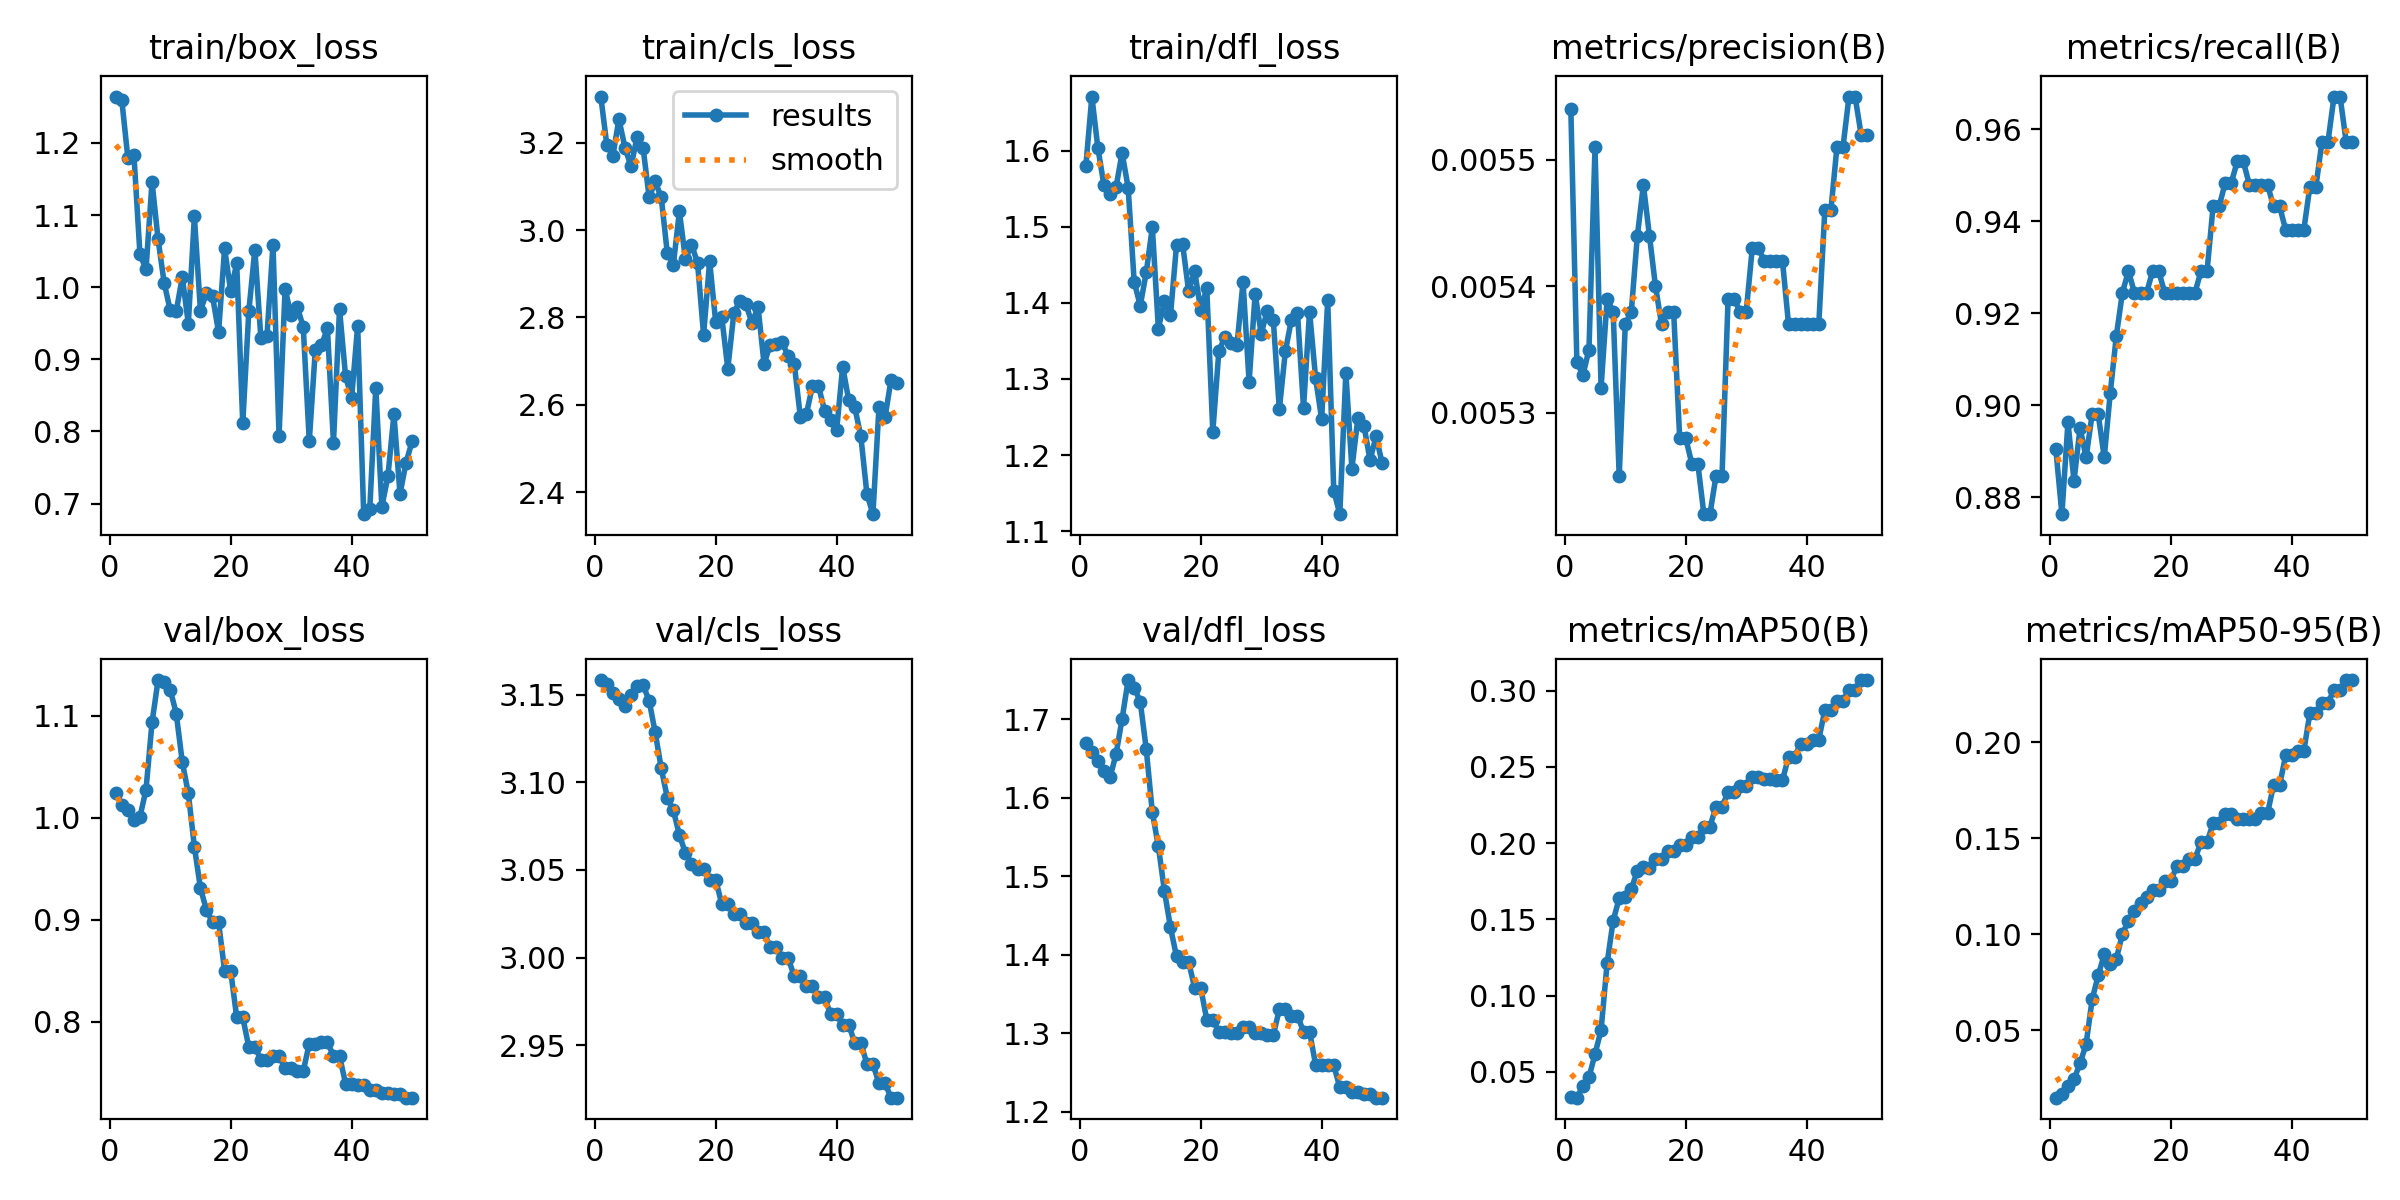

The data file committed next to this chart (first rows):
epoch, time, train/box_loss, train/cls_loss, train/dfl_loss, metrics/precision(B), metrics/recall(B), metrics/mAP50(B), metrics/mAP50-95(B), val/box_loss, val/cls_loss, val/dfl_loss, lr/pg0, lr/pg1, lr/pg2
1, 11.18, 1.264, 3.306, 1.579, 0.00554, 0.8904, 0.0334, 0.01476, 1.024, 3.158, 1.67, 0, 0, 0
2, 12.83, 1.259, 3.195, 1.671, 0.00534, 0.8763, 0.03301, 0.01688, 1.012, 3.156, 1.658, 1.40071e-05, 1.40071e-05, 1.40071e-05
3, 14.64, 1.179, 3.171, 1.603, 0.00533, 0.8963, 0.04063, 0.02099, 1.008, 3.151, 1.647, 2.74482e-05, 2.74482e-05, 2.74482e-05
4, 16.14, 1.184, 3.254, 1.554, 0.00535, 0.8835, 0.04638, 0.02437, 0.9973, 3.147, 1.633, 4.03235e-05, 4.03235e-05, 4.03235e-05
5, 17.78, 1.046, 3.189, 1.544, 0.00551, 0.8951, 0.06165, 0.03259, 1.001, 3.143, 1.626, 5.26329e-05, 5.26329e-05, 5.26329e-05
6, 19.4, 1.025, 3.146, 1.552, 0.00532, 0.8887, 0.07736, 0.04265, 1.027, 3.15, 1.655, 6.43764e-05, 6.43764e-05, 6.43764e-05
7, 20.94, 1.146, 3.213, 1.597, 0.00539, 0.898, 0.1212, 0.06596, 1.093, 3.155, 1.7, 7.55541e-05, 7.55541e-05, 7.55541e-05
8, 22.49, 1.066, 3.188, 1.551, 0.00538, 0.898, 0.1491, 0.07843, 1.135, 3.155, 1.75, 8.61658e-05, 8.61658e-05, 8.61658e-05
9, 24.02, 1.006, 3.075, 1.428, 0.00525, 0.8887, 0.1637, 0.08946, 1.133, 3.146, 1.74, 9.62117e-05, 9.62117e-05, 9.62117e-05
10, 25.56, 0.9681, 3.111, 1.396, 0.00537, 0.9027, 0.1649, 0.08456, 1.126, 3.128, 1.722, 0.0001057, 0.0001057, 0.0001057
11, 27.06, 0.9665, 3.075, 1.44, 0.00538, 0.9151, 0.1698, 0.0871, 1.102, 3.108, 1.661, 0.0001146, 0.0001146, 0.0001146
12, 28.65, 1.014, 2.947, 1.499, 0.00544, 0.9245, 0.182, 0.1001, 1.055, 3.091, 1.581, 0.000123, 0.000123, 0.000123
13, 30.48, 0.9496, 2.921, 1.366, 0.00548, 0.9292, 0.1843, 0.107, 1.024, 3.084, 1.538, 0.0001307, 0.0001307, 0.0001307
14, 32.02, 1.098, 3.043, 1.402, 0.00544, 0.9245, 0.1834, 0.1121, 0.9716, 3.07, 1.481, 0.000138, 0.000138, 0.000138
15, 33.62, 0.9677, 2.933, 1.384, 0.0054, 0.9245, 0.1895, 0.1161, 0.9308, 3.06, 1.435, 0.0001446, 0.0001446, 0.0001446
16, 35.21, 0.9918, 2.966, 1.476, 0.00537, 0.9245, 0.1898, 0.1194, 0.9096, 3.053, 1.398, 0.0001507, 0.0001507, 0.0001507
17, 36.9, 0.9876, 2.925, 1.478, 0.00538, 0.9292, 0.1945, 0.1229, 0.8975, 3.051, 1.391, 0.0001562, 0.0001562, 0.0001562
18, 38.52, 0.9376, 2.76, 1.415, 0.00538, 0.9292, 0.1945, 0.1229, 0.8975, 3.051, 1.391, 0.0001612, 0.0001612, 0.0001612
19, 40.16, 1.054, 2.929, 1.442, 0.00528, 0.9245, 0.1989, 0.1275, 0.8498, 3.044, 1.358, 0.0001655, 0.0001655, 0.0001655
20, 41.7, 0.9947, 2.79, 1.391, 0.00528, 0.9245, 0.1989, 0.1275, 0.8498, 3.044, 1.358, 0.0001694, 0.0001694, 0.0001694
21, 43.29, 1.033, 2.802, 1.419, 0.00526, 0.9245, 0.2042, 0.1356, 0.8042, 3.031, 1.317, 0.0001726, 0.0001726, 0.0001726
22, 44.83, 0.8113, 2.683, 1.231, 0.00526, 0.9245, 0.2042, 0.1356, 0.8042, 3.031, 1.317, 0.0001753, 0.0001753, 0.0001753
23, 46.71, 0.9665, 2.809, 1.336, 0.00522, 0.9245, 0.2108, 0.1392, 0.775, 3.025, 1.301, 0.0001774, 0.0001774, 0.0001774
24, 48.23, 1.052, 2.838, 1.355, 0.00522, 0.9245, 0.2108, 0.1392, 0.775, 3.025, 1.301, 0.000179, 0.000179, 0.000179
25, 49.79, 0.929, 2.831, 1.347, 0.00525, 0.9292, 0.2237, 0.1479, 0.7628, 3.019, 1.3, 0.00018, 0.00018, 0.00018
26, 51.31, 0.9321, 2.787, 1.345, 0.00525, 0.9292, 0.2237, 0.1479, 0.7628, 3.019, 1.3, 0.0001804, 0.0001804, 0.0001804
27, 53.27, 1.059, 2.824, 1.428, 0.00539, 0.9433, 0.2334, 0.1577, 0.7663, 3.014, 1.308, 0.0001803, 0.0001803, 0.0001803
28, 55.24, 0.7943, 2.694, 1.296, 0.00539, 0.9433, 0.2334, 0.1577, 0.7663, 3.014, 1.308, 0.0001796, 0.0001796, 0.0001796
29, 57.25, 0.9975, 2.737, 1.412, 0.00538, 0.9484, 0.2374, 0.1628, 0.7549, 3.006, 1.3, 0.0001783, 0.0001783, 0.0001783
30, 59.29, 0.961, 2.74, 1.359, 0.00538, 0.9484, 0.2374, 0.1628, 0.7549, 3.006, 1.3, 0.0001765, 0.0001765, 0.0001765
31, 61.31, 0.9729, 2.743, 1.389, 0.00543, 0.953, 0.2436, 0.1598, 0.7514, 3, 1.297, 0.0001741, 0.0001741, 0.0001741
32, 63.28, 0.9451, 2.711, 1.378, 0.00543, 0.953, 0.2436, 0.1598, 0.7514, 3, 1.297, 0.0001711, 0.0001711, 0.0001711
33, 65.26, 0.7868, 2.693, 1.26, 0.00542, 0.9479, 0.2423, 0.1598, 0.7783, 2.989, 1.33, 0.0001675, 0.0001675, 0.0001675
34, 67.3, 0.9133, 2.572, 1.336, 0.00542, 0.9479, 0.2423, 0.1598, 0.7783, 2.989, 1.33, 0.0001634, 0.0001634, 0.0001634
35, 69.26, 0.9193, 2.579, 1.378, 0.00542, 0.9479, 0.2412, 0.1629, 0.7799, 2.984, 1.322, 0.0001588, 0.0001588, 0.0001588
36, 71.27, 0.9431, 2.643, 1.387, 0.00542, 0.9479, 0.2412, 0.1629, 0.7799, 2.984, 1.322, 0.0001535, 0.0001535, 0.0001535
37, 73.32, 0.7844, 2.643, 1.262, 0.00537, 0.9433, 0.2566, 0.1777, 0.7664, 2.977, 1.302, 0.0001477, 0.0001477, 0.0001477
38, 75.28, 0.97, 2.587, 1.388, 0.00537, 0.9433, 0.2566, 0.1777, 0.7664, 2.977, 1.302, 0.0001414, 0.0001414, 0.0001414
39, 77.26, 0.8767, 2.564, 1.301, 0.00537, 0.9381, 0.2651, 0.1931, 0.7392, 2.968, 1.26, 0.0001345, 0.0001345, 0.0001345
40, 79.28, 0.8463, 2.542, 1.247, 0.00537, 0.9381, 0.2651, 0.1931, 0.7392, 2.968, 1.26, 0.000127, 0.000127, 0.000127
41, 84.48, 0.9465, 2.687, 1.404, 0.00537, 0.9381, 0.2679, 0.1955, 0.7375, 2.962, 1.259, 0.0001189, 0.0001189, 0.0001189
42, 86.01, 0.6854, 2.61, 1.153, 0.00537, 0.9381, 0.2679, 0.1955, 0.7375, 2.962, 1.259, 0.0001103, 0.0001103, 0.0001103
43, 87.61, 0.6919, 2.594, 1.122, 0.00546, 0.9475, 0.2871, 0.215, 0.7325, 2.951, 1.231, 0.0001011, 0.0001011, 0.0001011
44, 89.19, 0.8609, 2.528, 1.308, 0.00546, 0.9475, 0.2871, 0.215, 0.7325, 2.951, 1.231, 9.13102e-05, 9.13102e-05, 9.13102e-05
45, 91.01, 0.6959, 2.397, 1.182, 0.00551, 0.9573, 0.2931, 0.2205, 0.73, 2.939, 1.225, 8.09843e-05, 8.09843e-05, 8.09843e-05
46, 92.76, 0.7376, 2.35, 1.249, 0.00551, 0.9573, 0.2931, 0.2205, 0.73, 2.939, 1.225, 7.00924e-05, 7.00924e-05, 7.00924e-05
47, 94.35, 0.8237, 2.594, 1.239, 0.00555, 0.9671, 0.3005, 0.2275, 0.7292, 2.928, 1.223, 5.86347e-05, 5.86347e-05, 5.86347e-05
48, 95.89, 0.7135, 2.571, 1.193, 0.00555, 0.9671, 0.3005, 0.2275, 0.7292, 2.928, 1.223, 4.66111e-05, 4.66111e-05, 4.66111e-05
49, 97.49, 0.7567, 2.657, 1.225, 0.00552, 0.9573, 0.3069, 0.2324, 0.7254, 2.92, 1.218, 3.40216e-05, 3.40216e-05, 3.40216e-05
50, 99.26, 0.7864, 2.649, 1.189, 0.00552, 0.9573, 0.3069, 0.2324, 0.7254, 2.92, 1.218, 2.08663e-05, 2.08663e-05, 2.08663e-05
